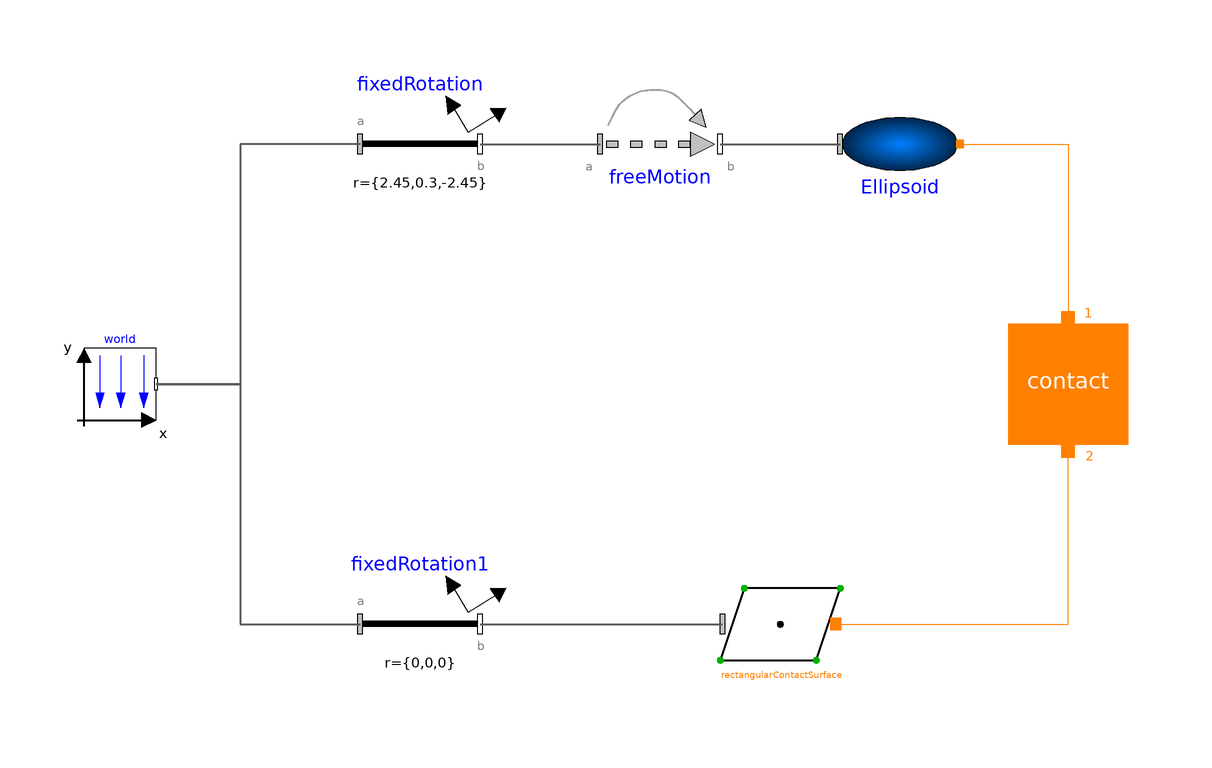

This picture is the connection diagram that the Modelica source below describes through its graphical annotations.

model Example13 "Ellipsoid spinning on a plane"
    extends Modelica.Icons.Example;

      inner Modelica.Mechanics.MultiBody.World world(
        enableAnimation=true,
        animateWorld=true,
        animateGravity=true)
        annotation (Placement(transformation(extent={{-86,-6},{-74,6}})));
      IdealizedContact.ContactBlock.Contact contact(
        n2=1,
        exact=true,
        p_max=0.001,
        n1=1,
        springCoefficient=1000000000000,
      dampingCoefficient=1000,
      redeclare IdealizedContact.ContactBlock.PunctiformContact.ConvexToPlane
        contactDefinition "ConvexToPlane")
        annotation (Placement(transformation(extent={{68,-10},{88,10}})));
      ContactSurfaces.RectangularPlaneContactSurface rectangularContactSurface(
        length=10,
        width=10,
        animation_BCS=false)
        annotation (Placement(transformation(extent={{20,-50},{40,-30}})));
      IdealizedContact.ElementaryContactBodies.EllipsoidContactBody Ellipsoid(
      a=0.1,
      b=0.2,
      c=0.3) annotation (Placement(transformation(extent={{40,30},{60,50}})));
      Modelica.Mechanics.MultiBody.Joints.FreeMotion freeMotion(animation=false,
      w_rel_a_fixed=false,
      w_rel_a_start=0*{8,0,50})
        annotation (Placement(transformation(extent={{0,30},{20,50}})));
      Modelica.Mechanics.MultiBody.Parts.FixedRotation fixedRotation(
        animation=false, r={2.45,0.3,-2.45})
        annotation (Placement(transformation(extent={{-40,30},{-20,50}})));
      Modelica.Mechanics.MultiBody.Parts.FixedRotation fixedRotation1(n={0,0,1},
          angle=-1)
        annotation (Placement(transformation(extent={{-40,-50},{-20,-30}})));
    equation

      connect(rectangularContactSurface.contact_a, contact.Port2) annotation (Line(
          points={{39.3,-40},{78,-40},{78,-11.1}},
          color={255,128,0},
          smooth=Smooth.None));
    connect(Ellipsoid.contact_a, contact.Port1) annotation (Line(
        points={{60,40},{78,40},{78,10.9}},
        color={255,128,0},
        smooth=Smooth.None));
    connect(freeMotion.frame_b, Ellipsoid.frame_a) annotation (Line(
        points={{20,40},{40,40}},
        color={95,95,95},
        thickness=0.5,
        smooth=Smooth.None));
      connect(fixedRotation.frame_a, world.frame_b) annotation (Line(
          points={{-40,40},{-40,40},{-58,40},{-58,40},{-60,40},{-60,0},{-74,0}},
          color={95,95,95},
          thickness=0.5,
          smooth=Smooth.None));
      connect(fixedRotation.frame_b, freeMotion.frame_a) annotation (Line(
          points={{-20,40},{0,40}},
          color={95,95,95},
          thickness=0.5,
          smooth=Smooth.None));
      connect(world.frame_b, fixedRotation1.frame_a) annotation (Line(
          points={{-74,0},{-60,0},{-60,-40},{-40,-40}},
          color={95,95,95},
          thickness=0.5,
          smooth=Smooth.None));
      connect(fixedRotation1.frame_b, rectangularContactSurface.frame_a)
        annotation (Line(
          points={{-20,-40},{20.4,-40}},
          color={95,95,95},
          thickness=0.5,
          smooth=Smooth.None));
      annotation (Diagram(coordinateSystem(preserveAspectRatio=true,  extent={{-100,
                -100},{100,100}}),
                          graphics),
        experiment(StartTime=0,StopTime=10, Tolerance=1e-006),
        __Dymola_experimentSetupOutput);
    end Example13;